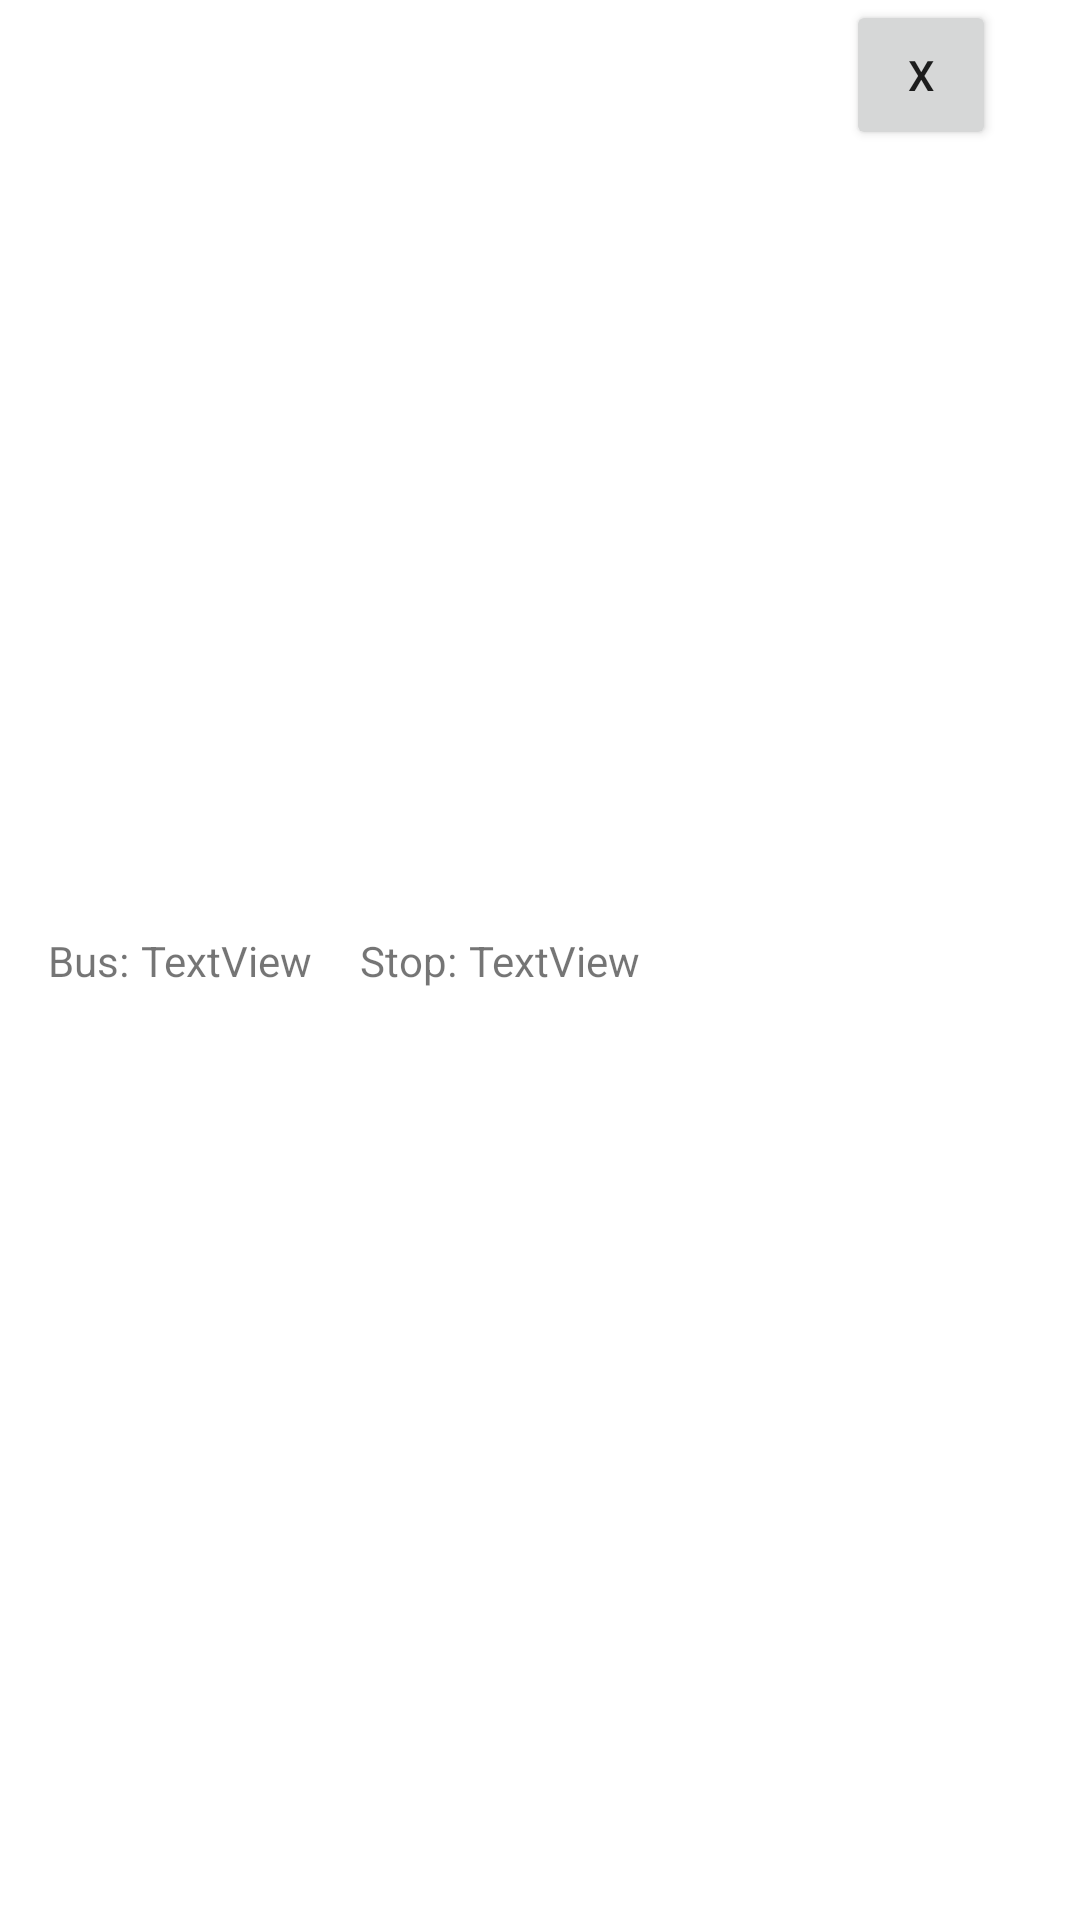

Write the Android layout XML for this screen, with the resource values it uses.
<!-- AndroidManifest.xml: application theme Theme.TTCSC -->
<!-- res/layout/list_be.xml -->
<?xml version="1.0" encoding="utf-8"?>
<androidx.constraintlayout.widget.ConstraintLayout xmlns:android="http://schemas.android.com/apk/res/android"
    xmlns:app="http://schemas.android.com/apk/res-auto"
    xmlns:tools="http://schemas.android.com/tools"
    android:layout_width="match_parent"
    android:layout_height="wrap_content">

    <TextView
        android:id="@+id/BE_TV_BusHolder"
        android:layout_width="wrap_content"
        android:layout_height="wrap_content"
        android:layout_marginStart="16dp"
        android:text="@string/Main_TV_BusHolder"
        app:layout_constraintBottom_toBottomOf="parent"
        app:layout_constraintStart_toStartOf="parent"
        app:layout_constraintTop_toTopOf="parent" />

    <TextView
        android:id="@+id/BE_TV_BusName"
        android:layout_width="wrap_content"
        android:layout_height="wrap_content"
        android:layout_marginStart="4dp"
        android:text="TextView"
        app:layout_constraintBaseline_toBaselineOf="@+id/BE_TV_BusHolder"
        app:layout_constraintStart_toEndOf="@+id/BE_TV_BusHolder" />

    <Button
        android:id="@+id/BE_Button_DelStop"
        android:layout_width="50dp"
        android:layout_height="50dp"
        android:layout_marginEnd="28dp"
        android:text="@string/BE_Button_RemoveStop"
        app:layout_constraintBottom_toBottomOf="parent"
        app:layout_constraintEnd_toEndOf="parent"
        app:layout_constraintTop_toTopOf="parent"
        app:layout_constraintVertical_bias="0.0" />

    <TextView
        android:id="@+id/BE_TV_StopHolder"
        android:layout_width="wrap_content"
        android:layout_height="wrap_content"
        android:layout_marginStart="16dp"
        android:text="@string/Exec_TV_StopHolder"
        app:layout_constraintBaseline_toBaselineOf="@+id/BE_TV_BusName"
        app:layout_constraintStart_toEndOf="@+id/BE_TV_BusName" />

    <TextView
        android:id="@+id/BE_TV_StopName"
        android:layout_width="wrap_content"
        android:layout_height="wrap_content"
        android:layout_marginStart="4dp"
        android:text="TextView"
        app:layout_constraintBaseline_toBaselineOf="@+id/BE_TV_StopHolder"
        app:layout_constraintStart_toEndOf="@+id/BE_TV_StopHolder" />
</androidx.constraintlayout.widget.ConstraintLayout>
<!-- resources referenced by this layout -->
<resources>
  <string name="BE_Button_RemoveStop">x</string>
  <string name="Exec_TV_StopHolder">Stop: </string>
  <string name="Main_TV_BusHolder">Bus: </string>
  <style name="Theme.TTCSC" parent="Theme.MaterialComponents.DayNight.DarkActionBar">
          
          <item name="colorPrimary">@color/purple_500</item>
          <item name="colorPrimaryVariant">@color/purple_700</item>
          <item name="colorOnPrimary">@color/white</item>
          
          <item name="colorSecondary">@color/teal_200</item>
          <item name="colorSecondaryVariant">@color/teal_700</item>
          <item name="colorOnSecondary">@color/black</item>
          
          <item name="android:statusBarColor" tools:targetApi="l">?attr/colorPrimaryVariant</item>
          
      </style>
  <!-- not gathered from this repository: default colours our renderer supplied (Android Studio template values) -->
  <color name="purple_500">#FF6200EE</color>
  <color name="purple_700">#FF3700B3</color>
  <color name="teal_200">#FF03DAC5</color>
  <color name="teal_700">#FF018786</color>
  <color name="black">#FF000000</color>
  <color name="white">#FFFFFFFF</color>
</resources>
